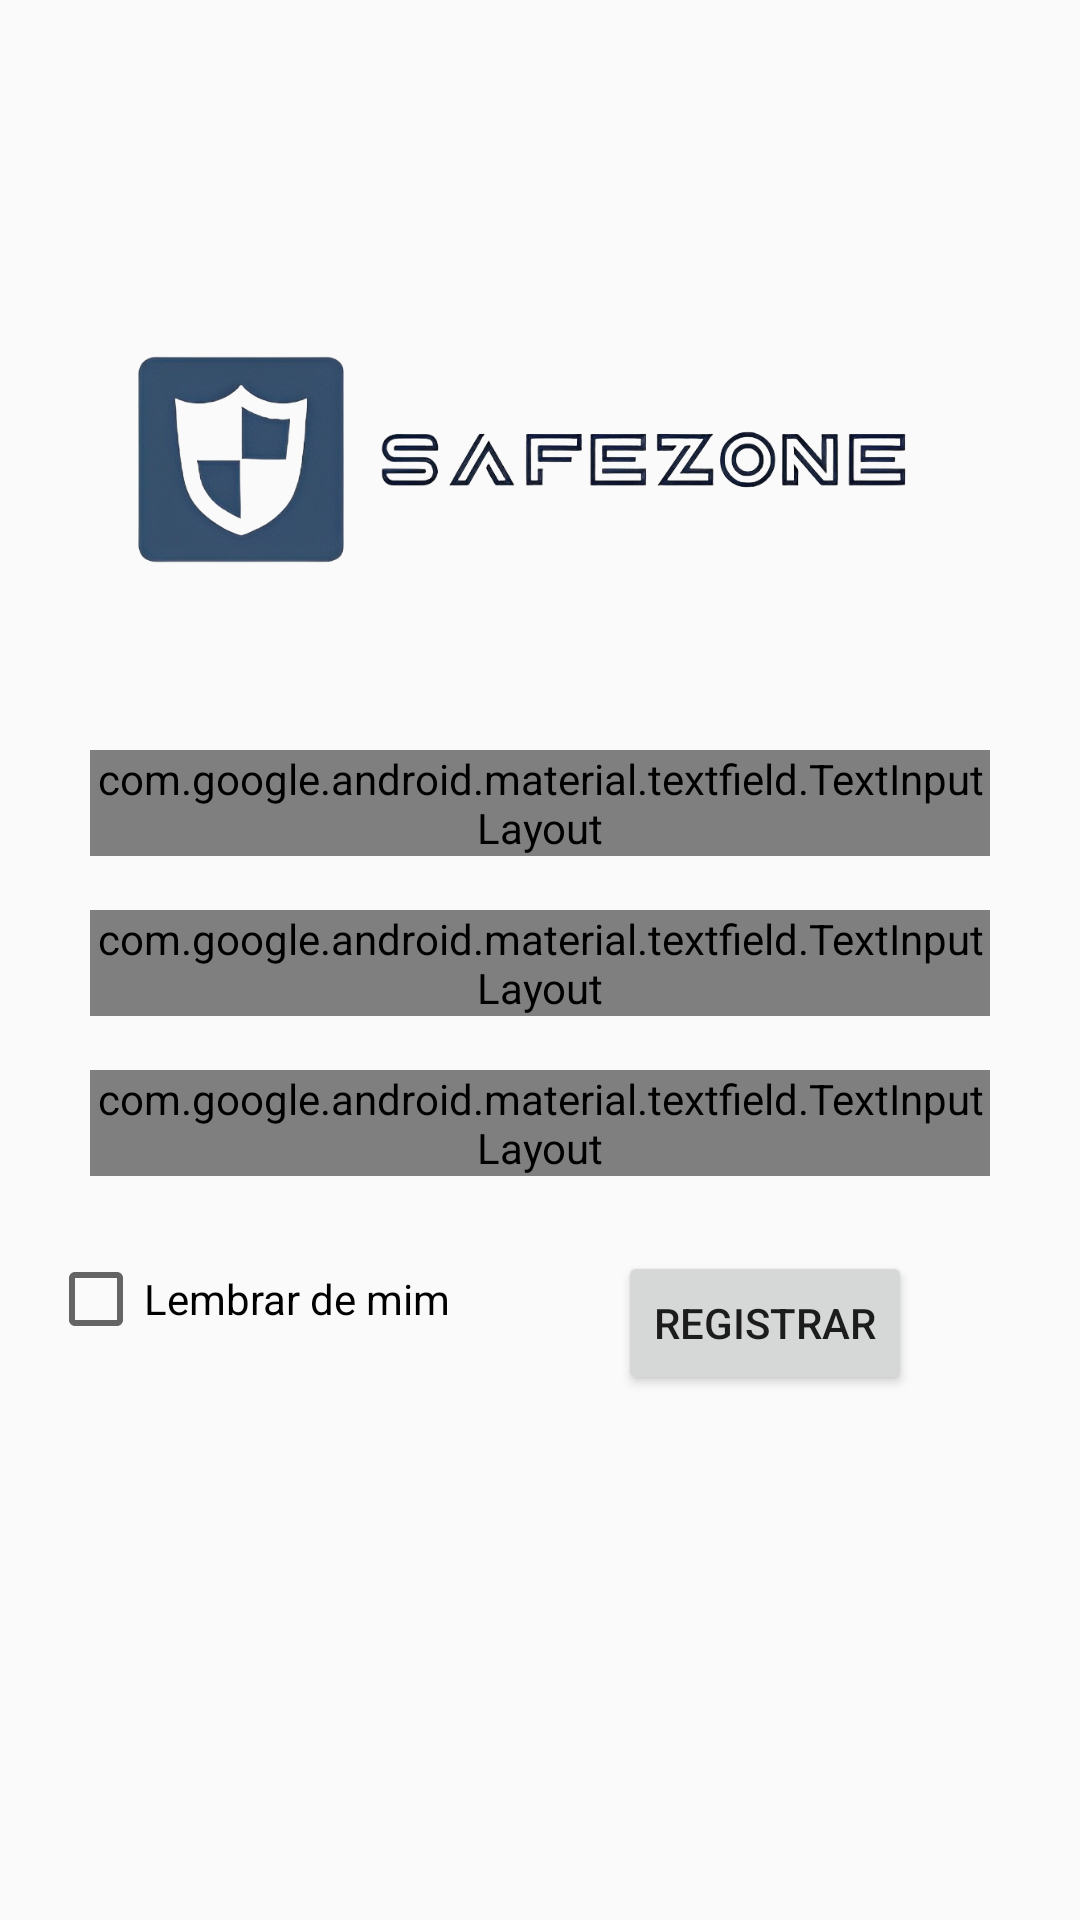

Produce the Android XML layout that renders to this screen, including the resource entries it uses.
<!-- AndroidManifest.xml: application theme Theme.SafeZoneApp -->
<!-- res/layout/activity_register.xml -->
<?xml version="1.0" encoding="utf-8"?>
<androidx.constraintlayout.widget.ConstraintLayout xmlns:android="http://schemas.android.com/apk/res/android"
    xmlns:app="http://schemas.android.com/apk/res-auto"
    xmlns:tools="http://schemas.android.com/tools"
    android:layout_width="match_parent"
    android:layout_height="match_parent"
    tools:context=".register.RegisterActivity">

    <ImageView
        android:id="@+id/logoCadastro"
        android:layout_width="300dp"
        android:layout_height="200dp"
        android:layout_marginTop="50dp"
        android:contentDescription="Logo SafeZone"
        android:importantForAccessibility="no"
        android:src="@drawable/safezone"
        app:layout_constraintBottom_toTopOf="@+id/ti_nome"
        app:layout_constraintEnd_toEndOf="parent"
        app:layout_constraintStart_toStartOf="parent"
        app:layout_constraintTop_toTopOf="parent" />

    <com.google.android.material.textfield.TextInputLayout
        android:id="@+id/ti_nome"
        android:layout_width="match_parent"
        android:layout_height="wrap_content"
        android:layout_marginHorizontal="30dp"
        android:layout_marginBottom="18dp"
        app:layout_constraintBottom_toTopOf="@id/ti_email"
        app:layout_constraintEnd_toEndOf="parent"
        app:layout_constraintStart_toStartOf="parent"
        app:layout_constraintTop_toBottomOf="@id/logoCadastro"
        app:layout_constraintVertical_chainStyle="packed">

        <EditText
            android:id="@+id/nome"
            android:layout_width="match_parent"
            android:layout_height="wrap_content"
            android:hint="Nome"
            android:imeOptions="actionNext"
            android:inputType="text" />
    </com.google.android.material.textfield.TextInputLayout>


    <com.google.android.material.textfield.TextInputLayout
        android:id="@+id/ti_email"
        android:layout_width="match_parent"
        android:layout_height="wrap_content"
        android:layout_marginHorizontal="30dp"
        android:layout_marginBottom="18dp"
        app:layout_constraintBottom_toTopOf="@id/ti_numero_telefone"
        app:layout_constraintEnd_toEndOf="parent"
        app:layout_constraintStart_toStartOf="parent"
        app:layout_constraintTop_toBottomOf="@id/ti_nome"
        app:layout_constraintVertical_chainStyle="packed">

        <EditText
            android:id="@+id/email"
            android:layout_width="match_parent"
            android:layout_height="wrap_content"
            android:hint="Email"
            android:imeOptions="actionNext"
            android:inputType="text" />
    </com.google.android.material.textfield.TextInputLayout>

    <com.google.android.material.textfield.TextInputLayout
        android:id="@+id/ti_numero_telefone"
        android:layout_width="match_parent"
        android:layout_height="wrap_content"
        android:layout_marginHorizontal="30dp"
        android:layout_marginBottom="18dp"
        app:layout_constraintBottom_toTopOf="@id/ck_lembrar_de_mim"
        app:layout_constraintEnd_toEndOf="parent"
        app:layout_constraintStart_toStartOf="parent"
        app:layout_constraintTop_toBottomOf="@id/ti_email"
        app:layout_constraintVertical_chainStyle="packed">

        <EditText
            android:id="@+id/numero_telefone"
            android:layout_width="match_parent"
            android:layout_height="wrap_content"
            android:hint="@string/numero_de_telefone"
            android:imeOptions="actionNext"
            android:inputType="phone" />
    </com.google.android.material.textfield.TextInputLayout>

    <CheckBox
        android:id="@+id/ck_lembrar_de_mim"
        android:layout_width="wrap_content"
        android:layout_height="wrap_content"
        android:layout_marginTop="25dp"
        android:text="Lembrar de mim"
        app:layout_constraintEnd_toStartOf="@id/bt_registrar"
        app:layout_constraintStart_toStartOf="parent"
        app:layout_constraintTop_toBottomOf="@+id/ti_numero_telefone" />

    <Button
        android:id="@+id/bt_registrar"
        android:layout_width="wrap_content"
        android:layout_height="wrap_content"
        android:layout_marginHorizontal="40dp"
        android:layout_marginTop="25dp"
        android:text="Registrar"
        app:layout_constraintEnd_toEndOf="parent"
        app:layout_constraintStart_toEndOf="@id/ck_lembrar_de_mim"
        app:layout_constraintTop_toBottomOf="@+id/ti_numero_telefone" />

    <ProgressBar
        android:id="@+id/pb_loading"
        android:layout_width="wrap_content"
        android:layout_height="wrap_content"
        android:visibility="gone"
        app:layout_constraintBottom_toBottomOf="parent"
        app:layout_constraintEnd_toEndOf="parent"
        app:layout_constraintStart_toStartOf="parent"
        app:layout_constraintTop_toTopOf="parent" />

</androidx.constraintlayout.widget.ConstraintLayout>
<!-- resources referenced by this layout -->
<resources>
  <!-- drawable safezone: png bitmap (drawable, 145143 bytes) -->
  <string name="numero_de_telefone">Número de Telefone</string>
  <style name="Theme.SafeZoneApp" parent="android:Theme.Material.Light.NoActionBar" />
</resources>
